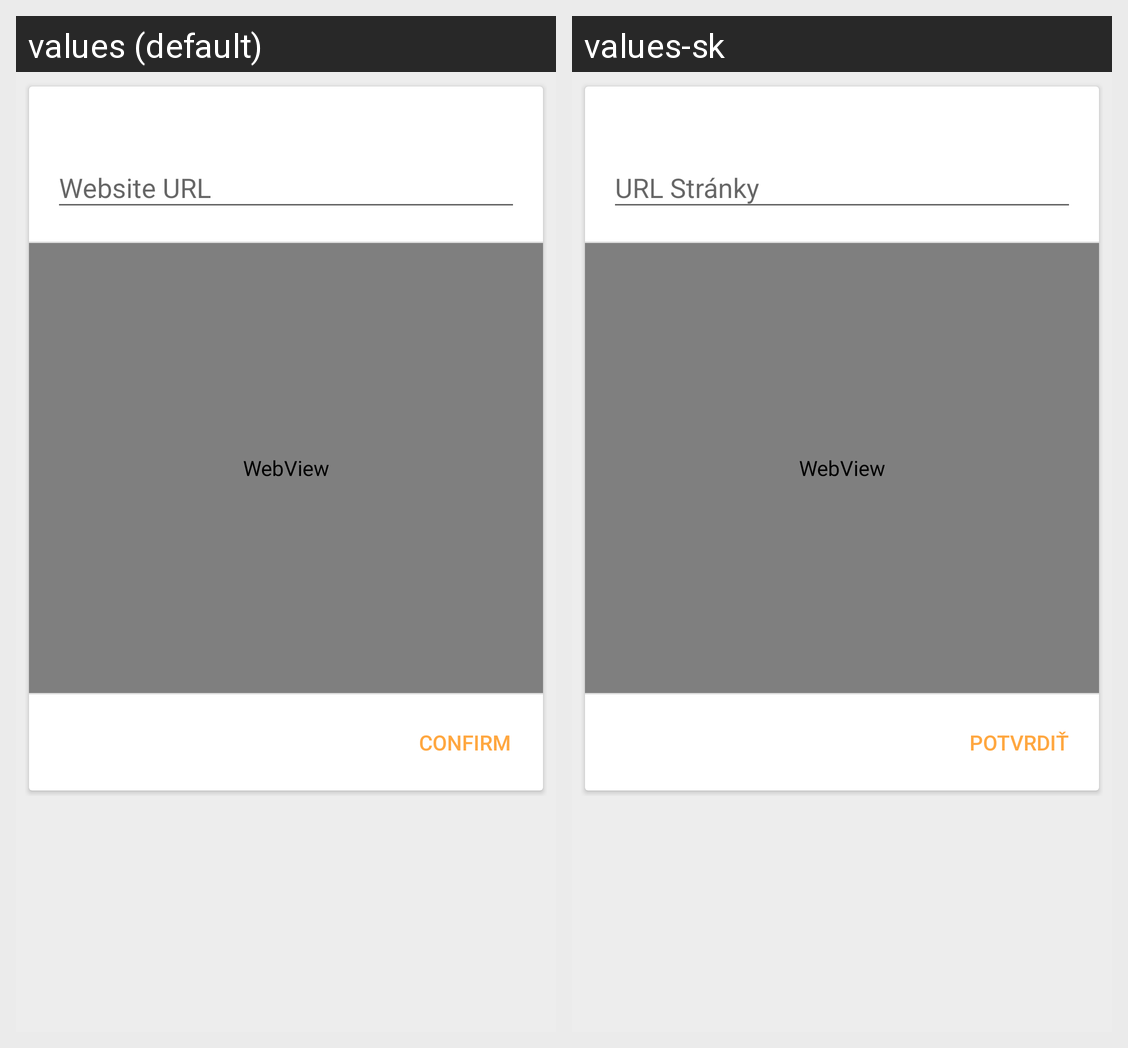

For this localized Android screen grid, give each drawn string resource with its value in every locale shown.
Android screen res/layout/create_website_fragment.xml rendered under 2 locales, left to right: values (default), values-sk. Device: Nexus 5 (rendered at 1080×1920; each locale shown at half size, 540×960, under a caption strip naming it); theme AppTheme.
Strings drawn on this screen, with the default value and each locale's value (text and hints the layout hard-codes, and strings that could not be matched under every locale, appear in the picture but are not listed):

website_url
  values: Website URL
  values-sk: URL Stránky

confirm
  values: Confirm
  values-sk: Potvrdiť
